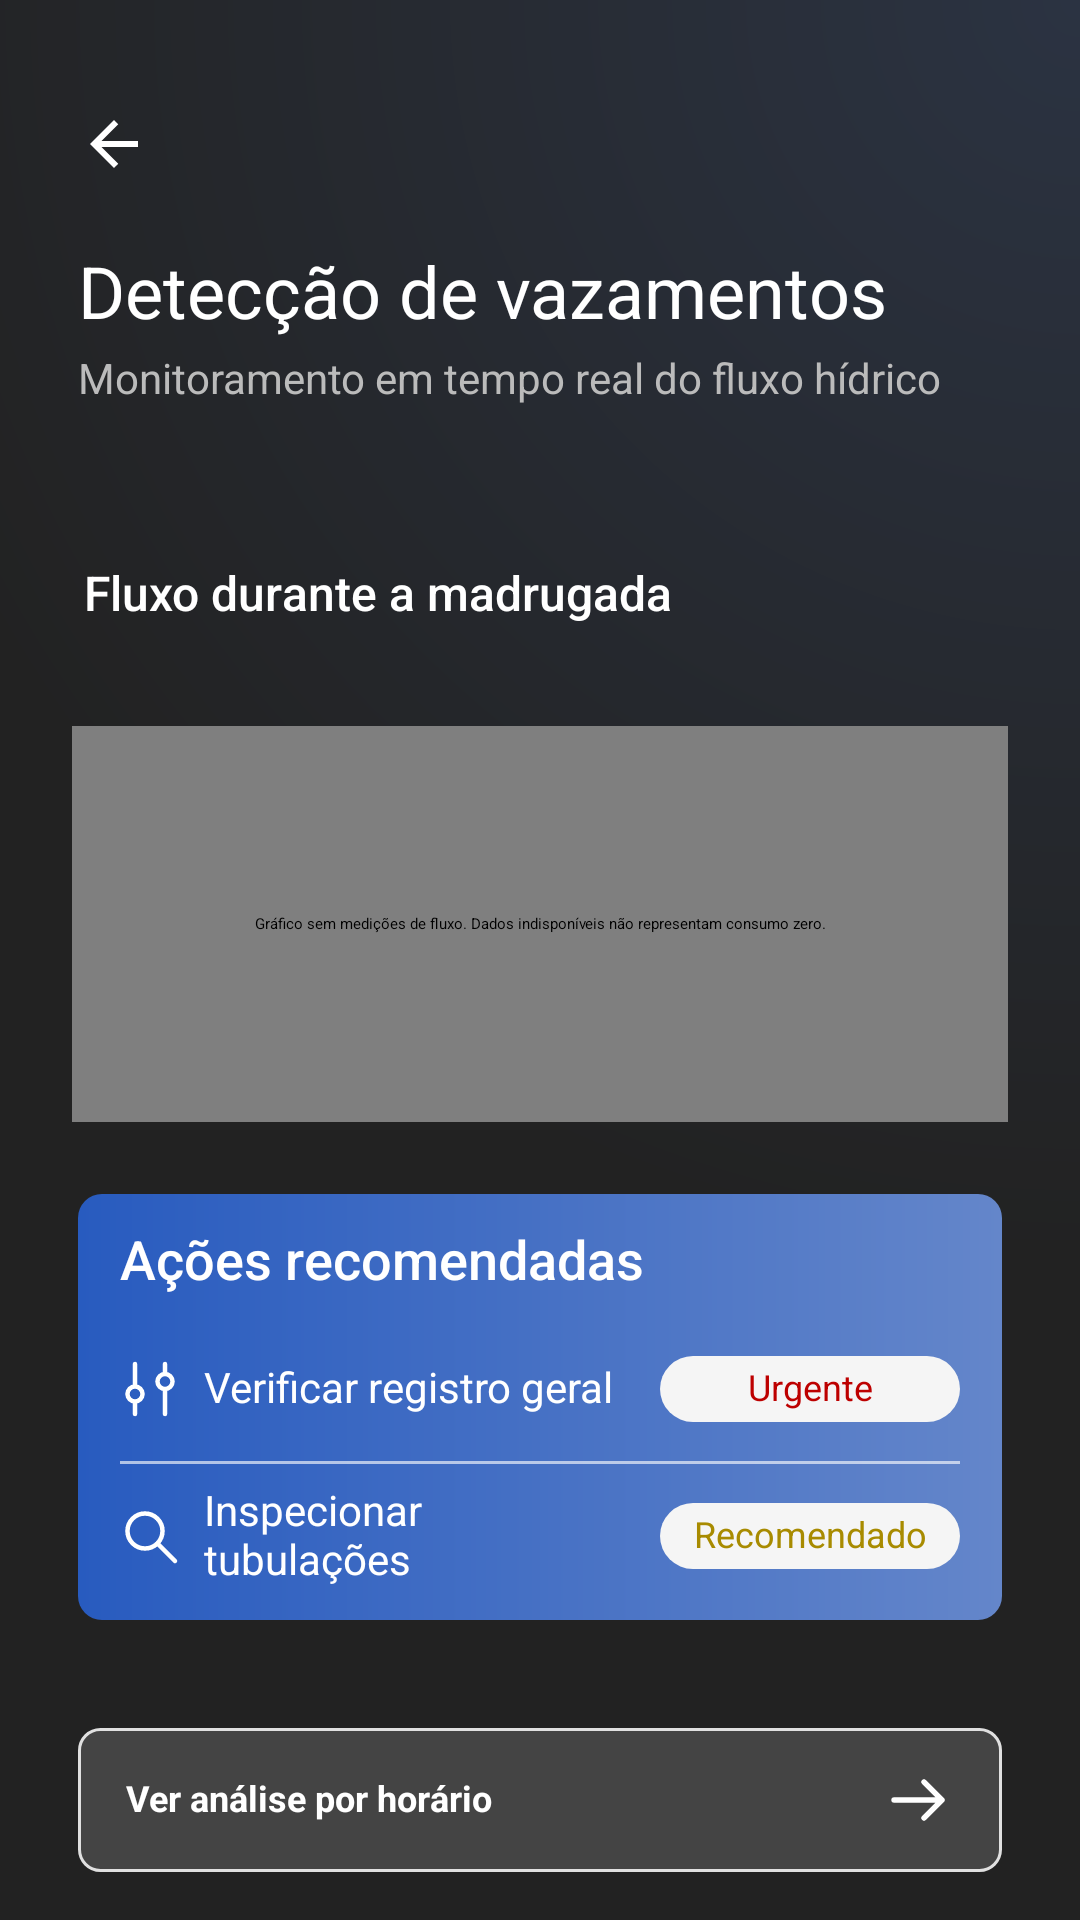

Produce the Android XML layout that renders to this screen, including the resource entries it uses.
<!-- AndroidManifest.xml: application theme Theme.Deltamobileapp.Starting -->
<!-- res/layout/fragment_leak_detection.xml -->
<?xml version="1.0" encoding="utf-8"?>
<ScrollView
    xmlns:android="http://schemas.android.com/apk/res/android"
    android:layout_width="match_parent"
    android:layout_height="match_parent"
    android:fillViewport="true"
    android:scrollbars="none"
    android:background="@drawable/leak_surface">
    <LinearLayout
        android:layout_width="match_parent"
        android:layout_height="wrap_content"
        android:orientation="vertical"
        android:paddingTop="24dp"
        android:paddingBottom="136dp">
        <ImageButton
            android:id="@+id/leak_back"
            style="@style/Profile.IconButton"
            android:layout_marginStart="14dp"
            android:layout_marginBottom="12dp"
            android:src="@drawable/profile_back"
            android:contentDescription="@string/profile_back" />
        <TextView
            style="@style/Leak.Title"
            android:layout_marginHorizontal="26dp"
            android:text="@string/leak_title" />
        <TextView
            style="@style/Leak.Subtitle"
            android:layout_marginHorizontal="26dp"
            android:layout_marginTop="6dp"
            android:text="@string/leak_subtitle" />
        <HorizontalScrollView
            android:id="@+id/leak_event_scroll"
            android:layout_width="match_parent"
            android:layout_height="wrap_content"
            android:layout_marginTop="30dp"
            android:paddingHorizontal="30dp"
            android:clipToPadding="false"
            android:scrollbars="none">
            <LinearLayout android:id="@+id/leak_events" android:layout_width="wrap_content" android:layout_height="wrap_content" android:orientation="horizontal" />
    </HorizontalScrollView>
            <com.aula.delta_mobile_app.view.StatusNoticeView
                android:id="@+id/leak_notice"
                android:layout_width="match_parent"
                android:layout_height="wrap_content"
                android:layout_marginHorizontal="26dp"
                android:layout_marginTop="16dp"
                android:visibility="gone" />
            <Button
                android:id="@+id/leak_retry"
                android:layout_width="wrap_content"
                android:layout_height="48dp"
                android:layout_marginStart="26dp"
                android:text="@string/leak_retry"
                android:visibility="gone" />
            <TextView
                style="@style/Leak.Section"
                android:layout_marginHorizontal="28dp"
                android:layout_marginTop="24dp"
                android:text="@string/leak_night_title" />
            <TextView
                android:id="@+id/leak_volume"
                style="@style/Leak.Subtitle"
                android:layout_marginHorizontal="28dp"
                android:layout_marginTop="6dp" />
            <com.aula.delta_mobile_app.view.LeakFlowChart
                android:id="@+id/leak_chart"
                android:layout_width="match_parent"
                android:layout_height="132dp"
                android:layout_marginHorizontal="24dp"
                android:layout_marginTop="12dp"
                android:contentDescription="@string/leak_chart_empty" />
            <LinearLayout
                android:layout_width="match_parent"
                android:layout_height="wrap_content"
                android:layout_marginHorizontal="26dp"
                android:layout_marginTop="24dp"
                android:background="@drawable/leak_blue_card"
                android:paddingHorizontal="14dp"
                android:paddingTop="12dp"
                android:paddingBottom="4dp"
                android:orientation="vertical">
                <TextView
                    style="@style/Leak.Section"
                    android:text="@string/leak_actions"
                    android:textSize="18sp"
                    android:layout_marginBottom="8dp" />
                <LinearLayout
                    android:id="@+id/leak_action_valve"
                    android:layout_width="match_parent"
                    android:layout_height="wrap_content"
                    android:minHeight="48dp"
                    android:gravity="center_vertical"
                    android:paddingVertical="6dp"
                    android:clickable="true"
                    android:focusable="true"
                    android:foreground="?attr/selectableItemBackground"
                    android:contentDescription="@string/leak_check_valve">
                    <ImageView
                        android:layout_width="20dp"
                        android:layout_height="20dp"
                        android:layout_marginEnd="8dp"
                        android:src="@drawable/leak_icon_valve"
                        android:importantForAccessibility="no" />
                    <TextView
                        style="@style/Leak.ActionLabel"
                        android:text="@string/leak_check_valve" />
                    <TextView style="@style/Leak.Pill" android:layout_width="100dp" android:paddingHorizontal="4dp" android:text="@string/leak_urgent" android:textColor="#BD0000" />
    </LinearLayout>
                    <View
                        android:layout_width="match_parent"
                        android:layout_height="1dp"
                        android:background="#A0FFFFFF" />
                    <LinearLayout
                        android:id="@+id/leak_action_pipes"
                        android:layout_width="match_parent"
                        android:layout_height="wrap_content"
                        android:minHeight="48dp"
                        android:gravity="center_vertical"
                        android:paddingVertical="6dp"
                        android:clickable="true"
                        android:focusable="true"
                        android:foreground="?attr/selectableItemBackground"
                        android:contentDescription="@string/leak_check_pipes">
                        <ImageView
                            android:layout_width="20dp"
                            android:layout_height="20dp"
                            android:layout_marginEnd="8dp"
                            android:src="@drawable/leak_icon_search"
                            android:importantForAccessibility="no" />
                        <TextView
                            style="@style/Leak.ActionLabel"
                            android:text="@string/leak_check_pipes" />
                        <TextView style="@style/Leak.Pill" android:layout_width="100dp" android:paddingHorizontal="4dp" android:text="@string/leak_recommended" android:textColor="#A88B00" />
    </LinearLayout>
                        </LinearLayout>
                        <LinearLayout
                            android:id="@+id/leak_hourly"
                            android:layout_width="match_parent"
                            android:layout_height="wrap_content"
                            android:minHeight="48dp"
                            android:layout_marginStart="26dp"
                            android:layout_marginEnd="26dp"
                            android:layout_marginTop="36dp"
                            android:paddingHorizontal="16dp"
                            android:paddingVertical="10dp"
                            android:background="@drawable/leak_detail_background"
                            android:gravity="center_vertical"
                            android:clickable="true"
                            android:focusable="true"
                            android:foreground="?attr/selectableItemBackground"
                            android:contentDescription="@string/leak_hourly_action">
                            <TextView
                                style="@style/Leak.ActionLabel"
                                android:text="@string/leak_hourly_action"
                                android:textSize="12sp"
                                android:textStyle="bold" />
                            <ImageView android:layout_width="24dp" android:layout_height="24dp" android:src="@drawable/leak_icon_arrow" android:importantForAccessibility="no" />
    </LinearLayout>
                            <LinearLayout
                                android:id="@+id/leak_abnormal"
                                android:layout_width="match_parent"
                                android:layout_height="wrap_content"
                                android:minHeight="48dp"
                                android:layout_marginStart="26dp"
                                android:layout_marginEnd="26dp"
                                android:layout_marginTop="20dp"
                                android:paddingHorizontal="16dp"
                                android:paddingVertical="10dp"
                                android:background="@drawable/leak_detail_background"
                                android:gravity="center_vertical"
                                android:clickable="true"
                                android:focusable="true"
                                android:foreground="?attr/selectableItemBackground"
                                android:contentDescription="@string/leak_abnormal_action">
                                <TextView
                                    style="@style/Leak.ActionLabel"
                                    android:text="@string/leak_abnormal_action"
                                    android:textSize="12sp"
                                    android:textStyle="bold" />
                                <ImageView android:layout_width="24dp" android:layout_height="24dp" android:src="@drawable/leak_icon_arrow" android:importantForAccessibility="no" />
    </LinearLayout>
                            </LinearLayout>
                        </ScrollView>
<!-- resources referenced by this layout -->
<resources>
  <!-- drawable leak_blue_card (drawable) -->
  <shape xmlns:android="http://schemas.android.com/apk/res/android">
      <corners android:radius="8dp"/>
      <gradient
          android:angle="0"
          android:startColor="#285BBF"
          android:endColor="#6486CA" />
  </shape>
  <!-- drawable leak_detail_background (drawable) -->
  <shape xmlns:android="http://schemas.android.com/apk/res/android">
      <corners android:radius="7dp"/>
      <solid android:color="#444444"/>
      <stroke
          android:width="1dp"
          android:color="#E0E0E0" />
  </shape>
  <!-- drawable leak_surface (drawable) -->
  <shape xmlns:android="http://schemas.android.com/apk/res/android">
      <gradient
          android:type="radial"
          android:centerX="1"
          android:centerY="0"
          android:gradientRadius="420dp"
          android:startColor="#2B3342"
          android:endColor="#222222" />
  </shape>
  <!-- drawable profile_back (drawable) -->
  <vector
      xmlns:android="http://schemas.android.com/apk/res/android"
      android:width="24dp"
      android:height="24dp"
      android:viewportWidth="24"
      android:viewportHeight="24">
      <path
          android:fillColor="#FFFFFF"
          android:pathData="M20,11L7.83,11L13.42,5.41L12,4L4,12L12,20L13.42,18.59L7.83,13L20,13Z" />
  </vector>
  <string name="leak_abnormal_action">Ver consumo anormal registrado</string>
  <string name="leak_actions">Ações recomendadas</string>
  <string name="leak_chart_empty">Gráfico sem medições de fluxo. Dados indisponíveis não representam consumo zero.</string>
  <string name="leak_check_pipes">Inspecionar tubulações</string>
  <string name="leak_check_valve">Verificar registro geral</string>
  <string name="leak_hourly_action">Ver análise por horário</string>
  <string name="leak_night_title">Fluxo durante a madrugada</string>
  <string name="leak_recommended">Recomendado</string>
  <string name="leak_retry">Tentar novamente</string>
  <string name="leak_subtitle">Monitoramento em tempo real do fluxo hídrico</string>
  <string name="leak_title">Detecção de vazamentos</string>
  <string name="leak_urgent">Urgente</string>
  <string name="profile_back">Voltar</string>
  <style name="Leak.ActionLabel" parent="Home.Body">
          <item name="android:layout_width">0dp</item>
          <item name="android:layout_weight">1</item>
          <item name="android:layout_marginEnd">8dp</item>
          <item name="android:textSize">14sp</item>
      </style>
  <style name="Leak.Section" parent="Home.Body">
          <item name="android:textSize">16sp</item>
          <item name="android:fontFamily">sans-serif-medium</item>
      </style>
  <style name="Leak.Subtitle" parent="Home.Body">
          <item name="android:textColor">#BBBBBB</item>
          <item name="android:textSize">14sp</item>
      </style>
  <style name="Leak.Title" parent="Home.Body">
          <item name="android:textSize">24sp</item>
      </style>
  <style name="Profile.IconButton" parent="">
          <item name="android:layout_width">48dp</item>
          <item name="android:layout_height">48dp</item>
          <item name="android:padding">12dp</item>
          <item name="android:background">?attr/selectableItemBackgroundBorderless</item>
          <item name="android:tint">#FFFFFF</item>
      </style>
  <style name="Home.Body" parent="">
          <item name="android:layout_width">match_parent</item>
          <item name="android:layout_height">wrap_content</item>
          <item name="android:textColor">#FFFFFF</item>
          <item name="android:textSize">14sp</item>
          <item name="android:fontFamily">sans-serif</item>
          <item name="android:includeFontPadding">false</item>
      </style>
  <!-- drawable leak_pill_background (drawable) -->
  <shape xmlns:android="http://schemas.android.com/apk/res/android">
      <corners android:radius="30dp"/>
      <solid android:color="#F5F5F5"/>
  </shape>
  <color name="splash_background">#212121</color>
  <style name="Theme.Deltamobileapp" parent="Base.Theme.Deltamobileapp" />
</resources>
